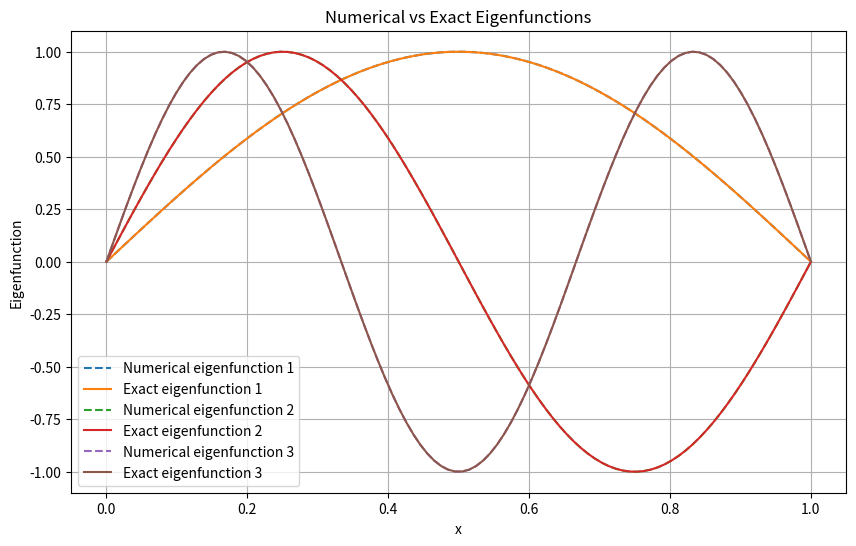

The script that saved this image:
import numpy as np
import matplotlib.pyplot as plt
from scipy.linalg import eigh_tridiagonal

# Number of interior grid points
N = 100

# Grid
h = 1 / (N + 1)
x = np.linspace(h, 1 - h, N)

# Construct the finite difference matrix
diagonal = np.full(N, 2 / h**2)
off_diagonal = np.full(N - 1, -1 / h**2)

# Calculate the first three eigenvalues and eigenvectors
eigenvalues, eigenvectors = eigh_tridiagonal(
    diagonal,
    off_diagonal,
    select="i",
    select_range=(0, 2)
)

# Add boundary points
x_full = np.linspace(0, 1, N + 2)

plt.figure(figsize=(10, 6))

for k in range(3):

    # Numerical eigenfunction
    numerical = np.zeros(N + 2)
    numerical[1:-1] = eigenvectors[:, k]

    # Normalize and choose positive orientation
    numerical = numerical / np.max(np.abs(numerical))
    if numerical[1] < 0:
        numerical = -numerical

    # Exact eigenfunction
    exact = np.sin((k + 1) * np.pi * x_full)

    plt.plot(
        x_full,
        numerical,
        "--",
        label=f"Numerical eigenfunction {k + 1}"
    )

    plt.plot(
        x_full,
        exact,
        label=f"Exact eigenfunction {k + 1}"
    )

    print(f"Eigenvalue {k + 1}: {eigenvalues[k]:.8f}")

plt.xlabel("x")
plt.ylabel("Eigenfunction")
plt.title("Numerical vs Exact Eigenfunctions")
plt.grid(True)
plt.legend()
plt.show()
